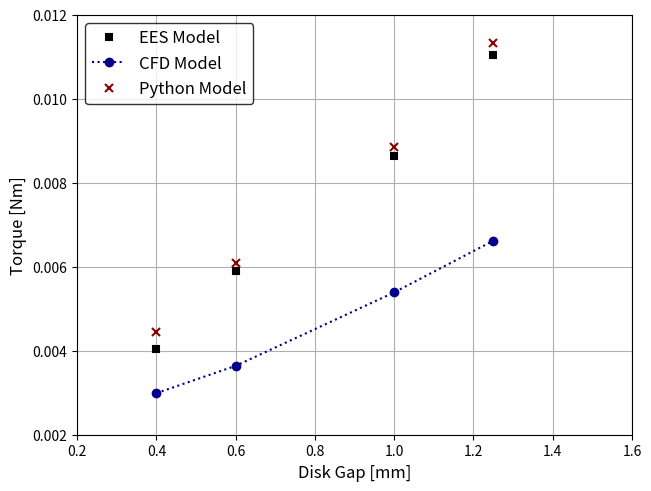

Python code for this plot:
# %%-------------------------------------   IMPORT CLASSES   --------------------------------------------------------> #

import numpy as np
import matplotlib.pyplot as plt

# %%--------------------------------------   DATA COLLECT   ---------------------------------------------------------> #

disk_gap = [0.4, 0.6, 1, 1.25]

CFD_torque = [0.00299, 0.00364, 0.00539, 0.00662]
EES_torque = [0.00403, 0.00591, 0.00864, 0.01104]
PY_torque = [0.004441, 0.006090, 0.008846, 0.011336]

# %%--------------------------------------   PLOT RESULTS   ---------------------------------------------------------> #

fig = plt.subplots(constrained_layout=True)

plt.plot(disk_gap, EES_torque, label='EES Model', linestyle='', marker='s', mec='black', mfc='black', mew=1.5, markersize = 4)
plt.plot(disk_gap, CFD_torque, label='CFD Model', linestyle=':', color='darkblue', marker='o', mec='darkblue',
         mfc='darkblue')
plt.plot(disk_gap, PY_torque, label='Python Model', linestyle='', marker='x', mec='darkred', mfc='darkred', mew=1.5)

plt.xlim(0.2, 1.6)
plt.ylim(0.002, 0.012)
plt.xlabel('Disk Gap [mm]', fontsize=12)
plt.ylabel('Torque [Nm]', fontsize=12)
plt.legend(loc='upper left', edgecolor='black', facecolor= 'white', fontsize=12)
plt.grid()

plt.show()
